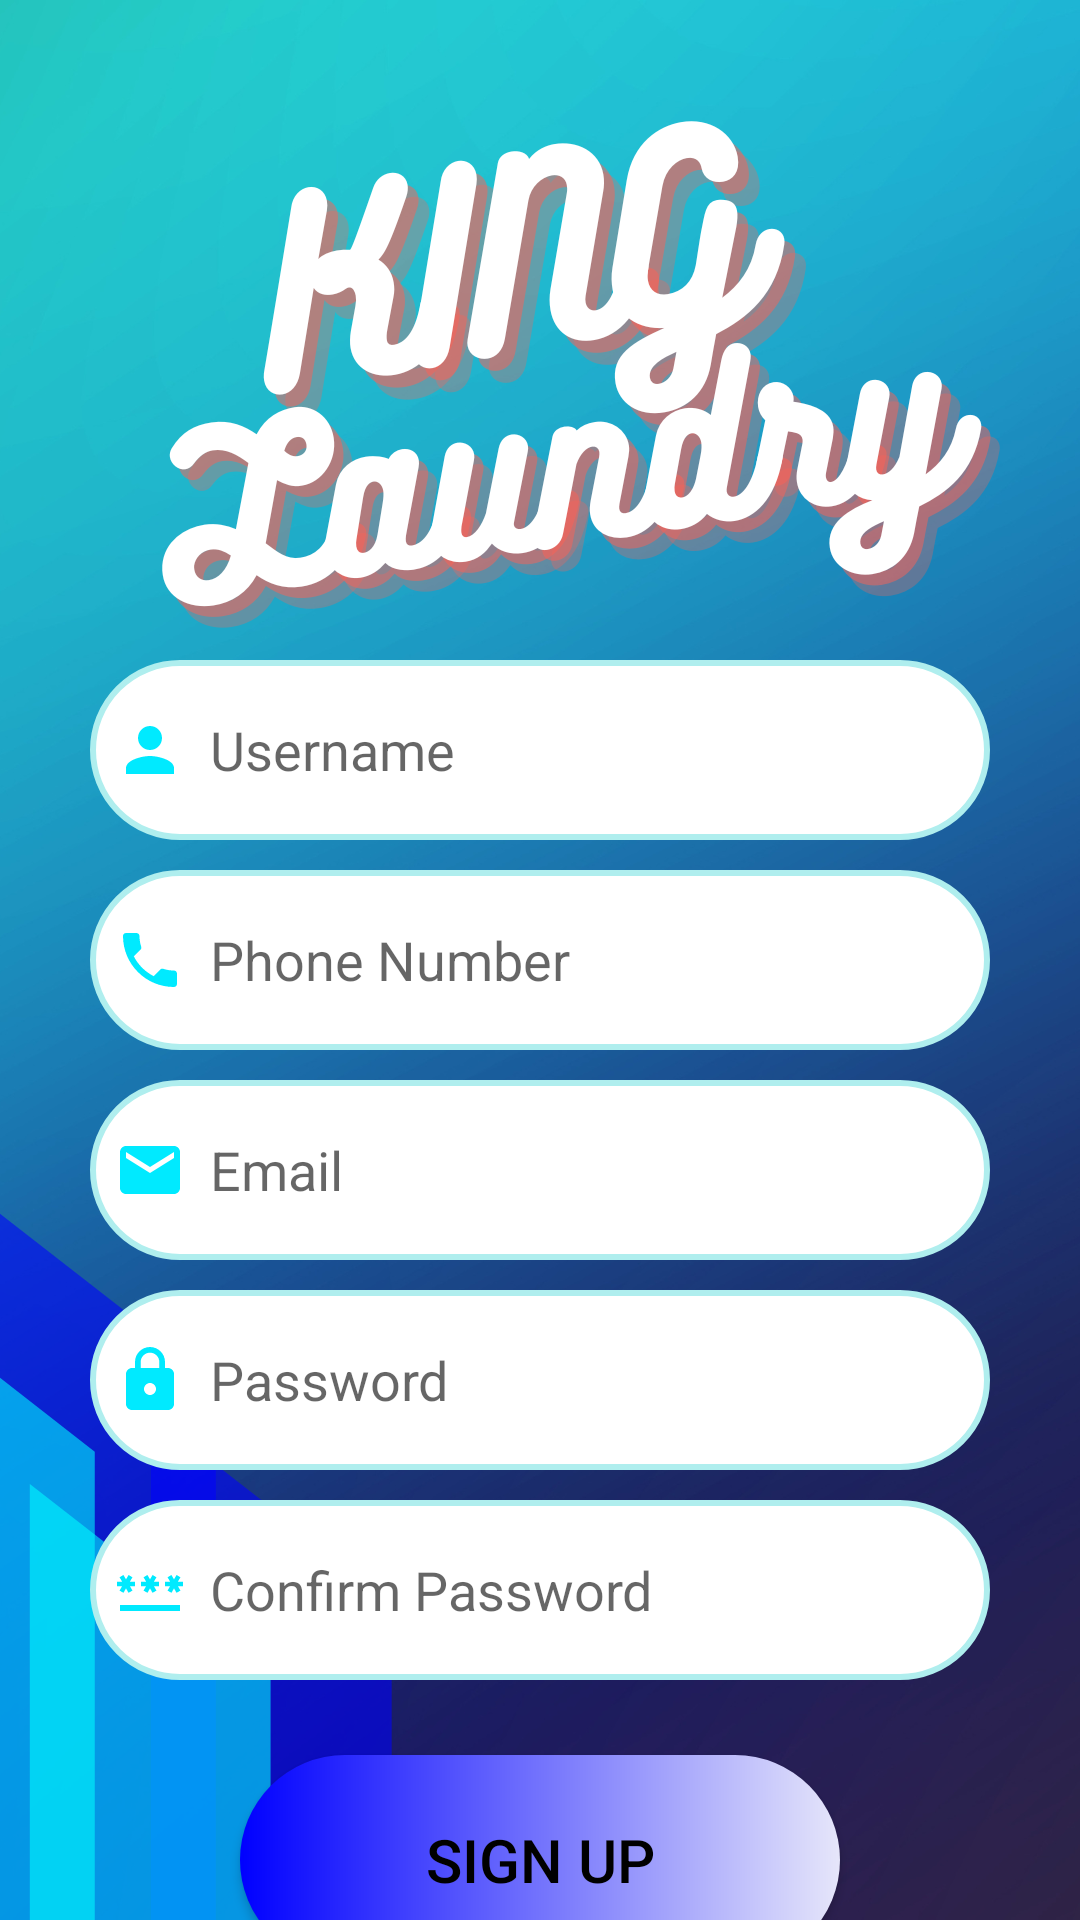

Produce the Android XML layout that renders to this screen, including the resource entries it uses.
<!-- AndroidManifest.xml: application theme Theme.TubesPPB -->
<!-- res/layout/activity_sign_up.xml -->
<?xml version="1.0" encoding="utf-8"?>
<androidx.core.widget.NestedScrollView xmlns:android="http://schemas.android.com/apk/res/android"
    xmlns:app="http://schemas.android.com/apk/res-auto"
    xmlns:tools="http://schemas.android.com/tools"
    android:layout_width="match_parent"
    android:layout_height="match_parent"
    android:background="@drawable/bg"
    tools:context=".view.SignUpActivity">

    <LinearLayout
        android:id="@+id/layoutInti"
        android:layout_width="match_parent"
        android:layout_height="wrap_content"
        android:orientation="vertical"
        android:layout_gravity="center_horizontal">

        <LinearLayout
            android:layout_width="match_parent"
            android:layout_height="wrap_content"
            android:layout_marginTop="180dp"
            android:orientation="vertical"
            android:padding="30dp">

            <EditText
                android:id="@+id/signup_username"
                android:layout_width="match_parent"
                android:layout_height="60dp"
                android:layout_gravity="center"
                android:layout_marginTop="10dp"
                android:background="@drawable/aqua_border"
                android:drawableStart="@drawable/baseline_person_24"
                android:drawablePadding="8dp"
                android:hint="@string/hint_username"
                android:importantForAutofill="no"
                android:inputType="text"
                android:padding="8dp"
                android:textColor="@color/black" />

            <EditText
                android:id="@+id/signup_phone"
                android:layout_width="match_parent"
                android:layout_height="60dp"
                android:layout_gravity="center"
                android:layout_marginTop="10dp"
                android:background="@drawable/aqua_border"
                android:drawableStart="@drawable/baseline_phone_24"
                android:drawablePadding="8dp"
                android:hint="@string/hint_phone_number"
                android:importantForAutofill="no"
                android:inputType="phone"
                android:padding="8dp"
                android:textColor="@color/black" />

            <EditText
                android:id="@+id/signup_email"
                android:layout_width="match_parent"
                android:layout_height="60dp"
                android:layout_gravity="center"
                android:layout_marginTop="10dp"
                android:background="@drawable/aqua_border"
                android:drawableStart="@drawable/baseline_email_24"
                android:drawablePadding="8dp"
                android:hint="@string/hint_email"
                android:importantForAutofill="no"
                android:inputType="textEmailAddress"
                android:padding="8dp"
                android:textColor="@color/black" />

            <EditText
                android:id="@+id/signup_password"
                android:layout_width="match_parent"
                android:layout_height="60dp"
                android:layout_gravity="center"
                android:layout_marginTop="10dp"
                android:background="@drawable/aqua_border"
                android:drawableStart="@drawable/baseline_lock_24"
                android:drawablePadding="8dp"
                android:hint="@string/hint_password"
                android:importantForAutofill="no"
                android:inputType="textPassword"
                android:padding="8dp"
                android:textColor="@color/black" />

            <EditText
                android:id="@+id/signup_confirm"
                android:layout_width="match_parent"
                android:layout_height="60dp"
                android:layout_gravity="center"
                android:layout_marginTop="10dp"
                android:background="@drawable/aqua_border"
                android:drawableStart="@drawable/baseline_password_24"
                android:drawablePadding="8dp"
                android:hint="@string/hint_confirm_password"
                android:importantForAutofill="no"
                android:inputType="textPassword"
                android:padding="8dp"
                android:textColor="@color/black" />

            <Button
                android:id="@+id/btn_sign_up"
                android:layout_width="200dp"
                android:layout_height="70dp"
                android:layout_gravity="center"
                android:layout_marginTop="25dp"
                android:text="@string/btn_sign_up"
                android:textColor="@color/black"
                android:background="@drawable/custom_btn1"
                android:textSize="20sp"
                app:cornerRadius="30dp" />

            <TextView
                android:id="@+id/SignUpRedirectText"
                android:layout_width="wrap_content"
                android:layout_height="wrap_content"
                android:layout_gravity="center"
                android:padding="8dp"
                android:text="@string/text_already_an_user_login"
                android:textColor="#BBDEFB"
                android:textSize="20sp"
                android:layout_marginBottom="20px"/>
        </LinearLayout>

    </LinearLayout>

</androidx.core.widget.NestedScrollView>
<!-- resources referenced by this layout -->
<resources>
  <color name="black">#FF000000</color>
  <!-- drawable aqua_border (drawable) -->
  <?xml version="1.0" encoding="utf-8"?>
  <shape xmlns:android="http://schemas.android.com/apk/res/android"
      android:shape="rectangle">
      <corners
          android:radius="30dp"/>
      <stroke
          android:color="@color/Pale_Turquoise"
          android:width="2dp"/>
      <solid
           android:color="@color/white"/>
  
  </shape>
  <!-- drawable baseline_email_24 (drawable) -->
  <vector android:height="24dp" android:tint="#00EAFF"
      android:viewportHeight="24" android:viewportWidth="24"
      android:width="24dp" xmlns:android="http://schemas.android.com/apk/res/android">
      <path android:fillColor="@android:color/white" android:pathData="M20,4L4,4c-1.1,0 -1.99,0.9 -1.99,2L2,18c0,1.1 0.9,2 2,2h16c1.1,0 2,-0.9 2,-2L22,6c0,-1.1 -0.9,-2 -2,-2zM20,8l-8,5 -8,-5L4,6l8,5 8,-5v2z"/>
  </vector>
  <!-- drawable baseline_lock_24 (drawable) -->
  <vector android:height="24dp" android:tint="#00EAFF"
      android:viewportHeight="24" android:viewportWidth="24"
      android:width="24dp" xmlns:android="http://schemas.android.com/apk/res/android">
      <path android:fillColor="@android:color/white" android:pathData="M18,8h-1L17,6c0,-2.76 -2.24,-5 -5,-5S7,3.24 7,6v2L6,8c-1.1,0 -2,0.9 -2,2v10c0,1.1 0.9,2 2,2h12c1.1,0 2,-0.9 2,-2L20,10c0,-1.1 -0.9,-2 -2,-2zM12,17c-1.1,0 -2,-0.9 -2,-2s0.9,-2 2,-2 2,0.9 2,2 -0.9,2 -2,2zM15.1,8L8.9,8L8.9,6c0,-1.71 1.39,-3.1 3.1,-3.1 1.71,0 3.1,1.39 3.1,3.1v2z"/>
  </vector>
  <!-- drawable baseline_person_24 (drawable) -->
  <vector android:height="24dp" android:tint="#00EAFF"
      android:viewportHeight="24" android:viewportWidth="24"
      android:width="24dp" xmlns:android="http://schemas.android.com/apk/res/android">
      <path android:fillColor="@android:color/white" android:pathData="M12,12c2.21,0 4,-1.79 4,-4s-1.79,-4 -4,-4 -4,1.79 -4,4 1.79,4 4,4zM12,14c-2.67,0 -8,1.34 -8,4v2h16v-2c0,-2.66 -5.33,-4 -8,-4z"/>
  </vector>
  <!-- drawable custom_btn1 (drawable) -->
  <?xml version="1.0" encoding="utf-8"?>
  <shape xmlns:android="http://schemas.android.com/apk/res/android" android:shape="rectangle">
      <gradient android:startColor="#0000ff" android:endColor="#E6E6FA" android:type="linear"/>
      <corners android:radius="50dp"/>
  
  </shape>
  <string name="btn_sign_up">Sign Up</string>
  <string name="hint_confirm_password">Confirm Password</string>
  <string name="hint_email">Email</string>
  <string name="hint_password">Password</string>
  <string name="hint_phone_number">Phone Number</string>
  <string name="hint_username">Username</string>
  <string name="text_already_an_user_login">Already an user? Login</string>
  <style name="Theme.TubesPPB" parent="Theme.AppCompat.DayNight.NoActionBar">
          
          <item name="colorPrimary">@color/Pale_Turquoise</item>
          <item name="colorPrimaryVariant">@color/purple_700</item>
          <item name="colorOnPrimary">@color/white</item>
          
          <item name="colorSecondary">@color/aqua</item>
          <item name="colorSecondaryVariant">@color/teal_700</item>
          <item name="colorOnSecondary">@color/black</item>
          
          <item name="android:statusBarColor">?attr/colorPrimaryVariant</item>
          
      </style>
  <color name="Pale_Turquoise">#AFEEEE</color>
  <color name="white">#FFFFFFFF</color>
  <color name="purple_700">#FF3700B3</color>
  <color name="aqua">#00EAFF</color>
  <color name="teal_700">#FF018786</color>
</resources>
